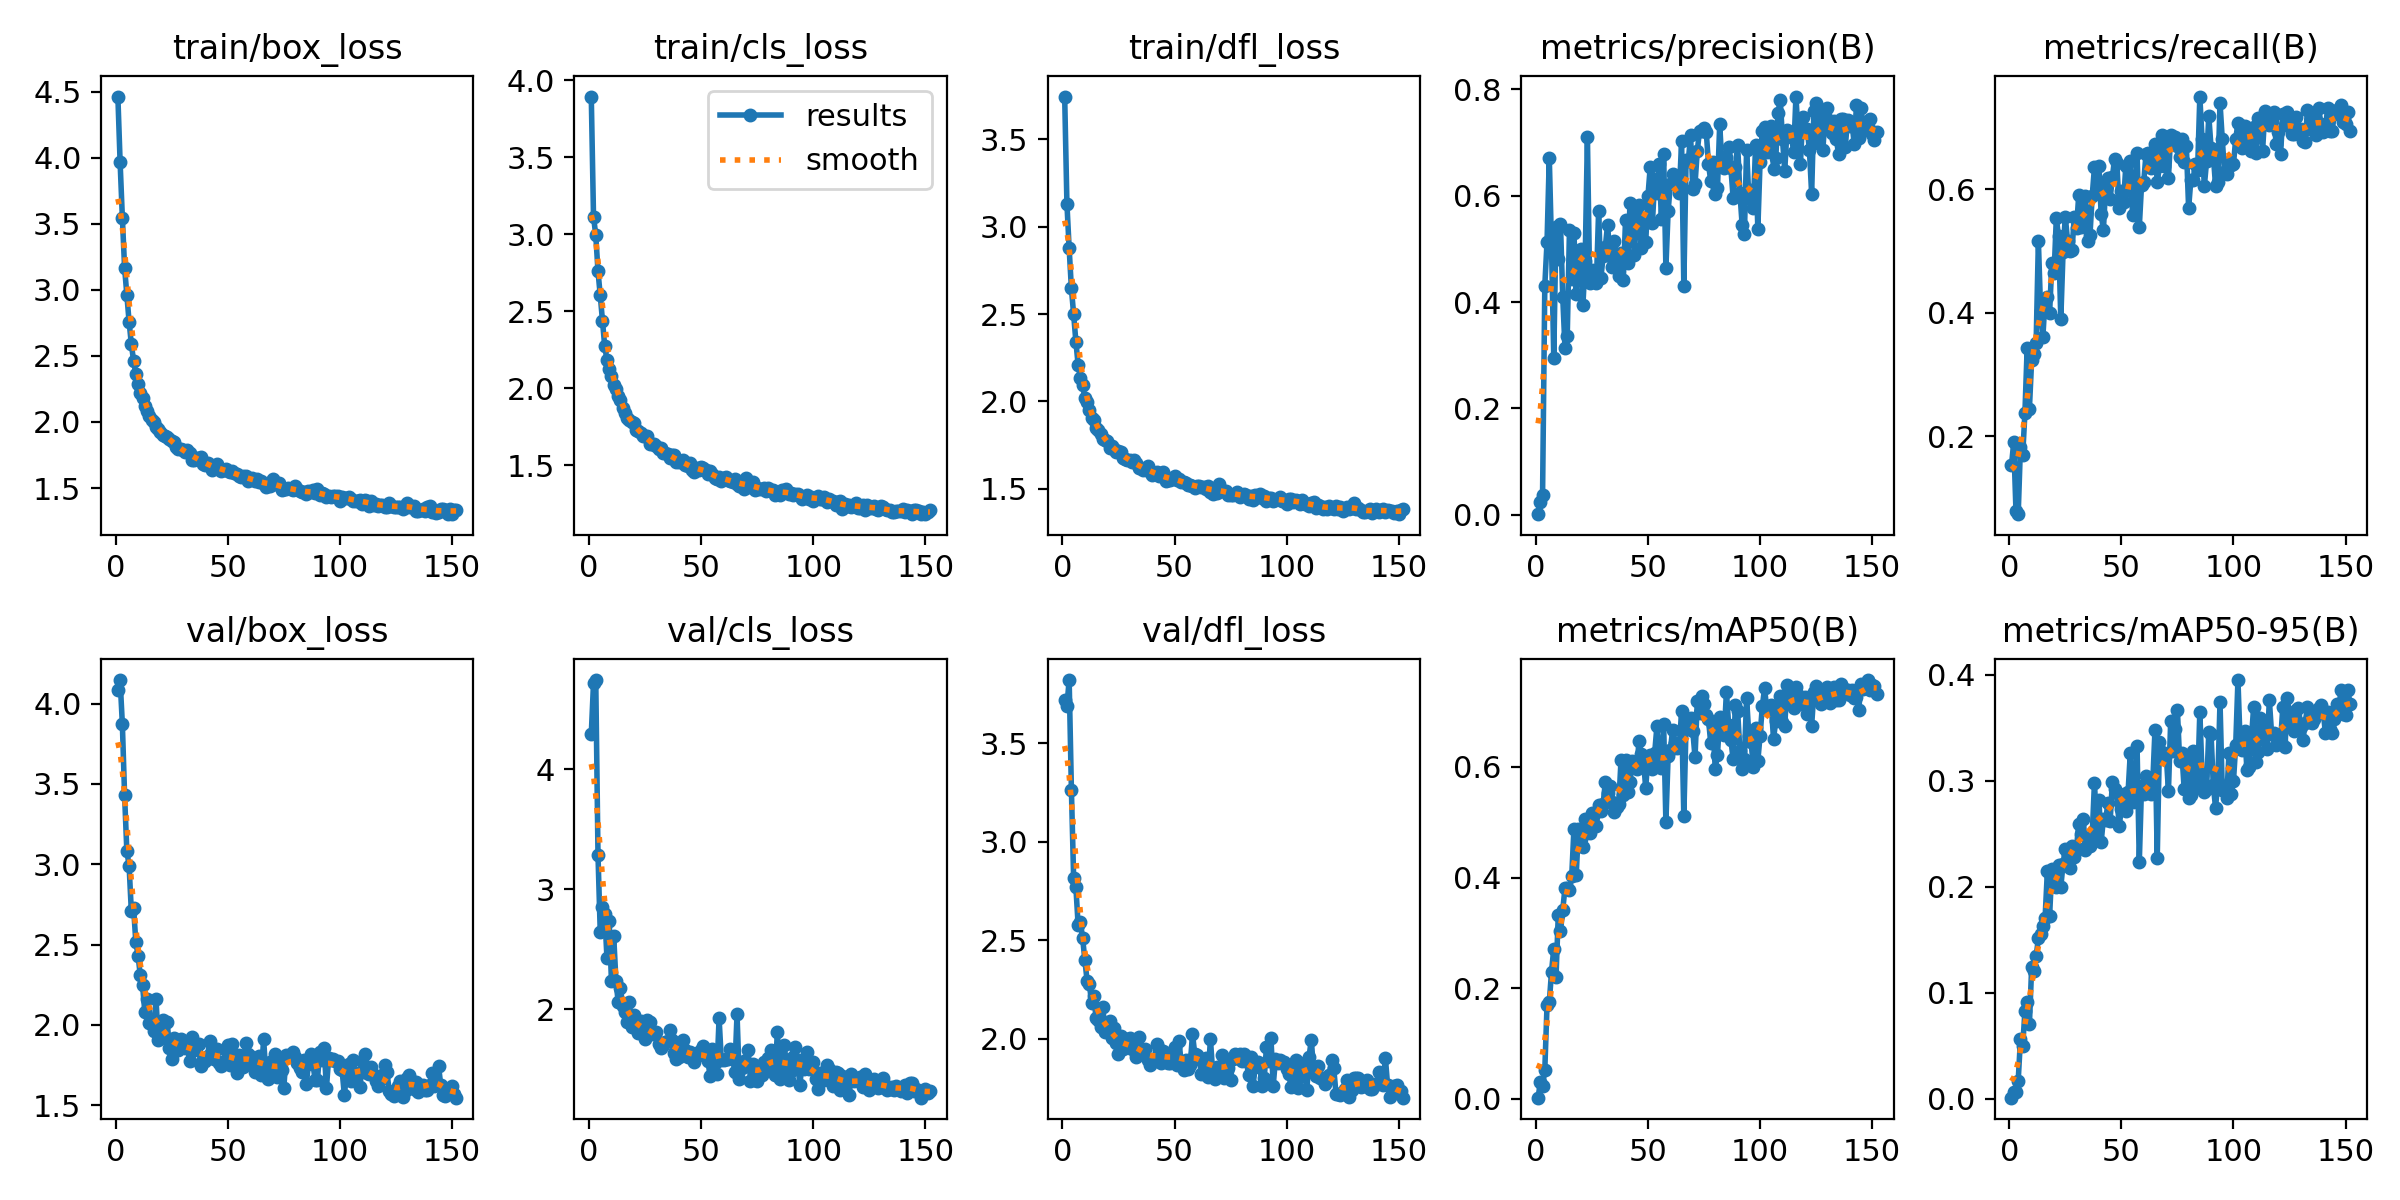

The table this chart was drawn from, first rows:
epoch, time, train/box_loss, train/cls_loss, train/dfl_loss, metrics/precision(B), metrics/recall(B), metrics/mAP50(B), metrics/mAP50-95(B), val/box_loss, val/cls_loss, val/dfl_loss, lr/pg0, lr/pg1, lr/pg2
1, 9.953, 4.463, 3.893, 3.746, 0.00111, 0.1527, 0.00184, 0.00095, 4.083, 4.291, 3.717, 0.003296, 0.003296, 0.07033
2, 18.53, 3.965, 3.114, 3.132, 0.02346, 0.1903, 0.02941, 0.00596, 4.147, 4.719, 3.689, 0.006597, 0.006597, 0.0403
3, 27.17, 3.547, 2.994, 2.876, 0.03651, 0.07937, 0.02261, 0.00594, 3.873, 4.743, 3.82, 0.009864, 0.009864, 0.01023
4, 34.4, 3.166, 2.759, 2.646, 0.431, 0.07389, 0.05208, 0.01694, 3.428, 3.285, 3.263, 0.009851, 0.009851, 0.009851
5, 41.26, 2.961, 2.602, 2.498, 0.5138, 0.183, 0.1697, 0.05611, 3.083, 2.644, 2.813, 0.009802, 0.009802, 0.009802
6, 49.04, 2.76, 2.436, 2.342, 0.6716, 0.1691, 0.1741, 0.04928, 2.992, 2.849, 2.768, 0.009753, 0.009753, 0.009753
7, 57.58, 2.591, 2.271, 2.209, 0.5048, 0.2381, 0.23, 0.08266, 2.709, 2.795, 2.577, 0.009703, 0.009703, 0.009703
8, 66.28, 2.464, 2.184, 2.136, 0.2947, 0.3437, 0.2712, 0.09084, 2.73, 2.428, 2.589, 0.009654, 0.009654, 0.009654
9, 74.85, 2.365, 2.126, 2.092, 0.5414, 0.2448, 0.22, 0.07022, 2.517, 2.738, 2.512, 0.009604, 0.009604, 0.009604
10, 83.65, 2.285, 2.079, 2.02, 0.4803, 0.3237, 0.3316, 0.1241, 2.432, 2.233, 2.397, 0.009555, 0.009555, 0.009555
11, 92.11, 2.221, 2.023, 1.995, 0.547, 0.3328, 0.3035, 0.1204, 2.308, 2.61, 2.294, 0.009505, 0.009505, 0.009505
12, 100.8, 2.178, 1.998, 1.949, 0.4088, 0.3517, 0.3411, 0.1344, 2.249, 2.24, 2.277, 0.009456, 0.009456, 0.009456
13, 109.3, 2.119, 1.946, 1.906, 0.3143, 0.5161, 0.3812, 0.1511, 2.083, 2.062, 2.183, 0.009406, 0.009406, 0.009406
14, 118.3, 2.083, 1.921, 1.892, 0.3353, 0.4023, 0.381, 0.1552, 2.163, 2.179, 2.215, 0.009357, 0.009357, 0.009357
15, 127, 2.046, 1.871, 1.846, 0.5358, 0.3607, 0.3769, 0.1632, 2.014, 2.028, 2.103, 0.009307, 0.009307, 0.009307
16, 135.6, 2.014, 1.835, 1.837, 0.4441, 0.4231, 0.4021, 0.1709, 2.038, 1.977, 2.093, 0.009258, 0.009258, 0.009258
17, 144.2, 2.003, 1.807, 1.815, 0.5294, 0.4248, 0.4884, 0.2144, 1.961, 1.896, 2.06, 0.009208, 0.009208, 0.009208
18, 152.7, 1.961, 1.793, 1.785, 0.4152, 0.3996, 0.404, 0.1723, 2.162, 2.06, 2.161, 0.009158, 0.009158, 0.009158
19, 161.3, 1.945, 1.782, 1.779, 0.4807, 0.4798, 0.4869, 0.2168, 1.907, 1.855, 2.033, 0.009109, 0.009109, 0.009109
20, 169.7, 1.928, 1.773, 1.774, 0.4999, 0.4638, 0.4705, 0.2141, 2.001, 1.955, 2.048, 0.009059, 0.009059, 0.009059
21, 178.1, 1.9, 1.728, 1.733, 0.3947, 0.5531, 0.4555, 0.2001, 2.028, 1.841, 2.09, 0.00901, 0.00901, 0.00901
22, 186.6, 1.895, 1.721, 1.742, 0.4774, 0.5239, 0.5057, 0.2202, 1.916, 1.8, 2.004, 0.00896, 0.00896, 0.00896
23, 195.2, 1.889, 1.706, 1.729, 0.711, 0.3896, 0.4819, 0.1996, 2.018, 1.906, 2.052, 0.008911, 0.008911, 0.008911
24, 203.7, 1.868, 1.691, 1.712, 0.4356, 0.498, 0.4804, 0.2216, 1.855, 1.821, 1.975, 0.008861, 0.008861, 0.008861
25, 212.5, 1.859, 1.689, 1.716, 0.4599, 0.5557, 0.5158, 0.2357, 1.787, 1.754, 1.92, 0.008812, 0.008812, 0.008812
26, 221, 1.85, 1.689, 1.708, 0.4577, 0.5168, 0.5158, 0.2307, 1.92, 1.909, 2.013, 0.008762, 0.008762, 0.008762
27, 229.5, 1.814, 1.635, 1.677, 0.4354, 0.4997, 0.493, 0.2178, 1.898, 1.897, 1.947, 0.008713, 0.008713, 0.008713
28, 238, 1.799, 1.635, 1.669, 0.5716, 0.5011, 0.5305, 0.2382, 1.845, 1.791, 1.959, 0.008663, 0.008663, 0.008663
29, 246.4, 1.793, 1.636, 1.666, 0.4446, 0.5555, 0.5197, 0.2276, 1.912, 1.811, 1.995, 0.008614, 0.008614, 0.008614
30, 254.8, 1.785, 1.625, 1.665, 0.4861, 0.5366, 0.533, 0.2369, 1.875, 1.808, 2.005, 0.008564, 0.008564, 0.008564
31, 263.2, 1.774, 1.604, 1.649, 0.5043, 0.5909, 0.5726, 0.2587, 1.855, 1.711, 1.944, 0.008515, 0.008515, 0.008515
32, 271.6, 1.791, 1.614, 1.666, 0.5458, 0.5394, 0.5527, 0.2497, 1.866, 1.68, 1.948, 0.008466, 0.008466, 0.008466
33, 280.4, 1.763, 1.582, 1.647, 0.4867, 0.5686, 0.566, 0.264, 1.776, 1.7, 1.906, 0.008416, 0.008416, 0.008416
34, 288.9, 1.714, 1.577, 1.621, 0.4653, 0.5886, 0.5367, 0.2349, 1.925, 1.724, 2.005, 0.008367, 0.008367, 0.008367
35, 297.1, 1.714, 1.57, 1.616, 0.5152, 0.5165, 0.518, 0.2403, 1.846, 1.733, 1.947, 0.008317, 0.008317, 0.008317
36, 306.1, 1.728, 1.544, 1.607, 0.4872, 0.5255, 0.5282, 0.2386, 1.858, 1.827, 1.935, 0.008268, 0.008268, 0.008268
37, 314.7, 1.727, 1.567, 1.614, 0.4481, 0.5887, 0.5335, 0.2482, 1.881, 1.745, 1.944, 0.008218, 0.008218, 0.008218
38, 323.4, 1.736, 1.566, 1.628, 0.4924, 0.6357, 0.6134, 0.298, 1.747, 1.636, 1.892, 0.008169, 0.008169, 0.008169
39, 331.5, 1.683, 1.518, 1.597, 0.4408, 0.6, 0.5499, 0.2569, 1.783, 1.585, 1.866, 0.008119, 0.008119, 0.008119
40, 340, 1.677, 1.518, 1.579, 0.5535, 0.6369, 0.6122, 0.2819, 1.774, 1.605, 1.881, 0.00807, 0.00807, 0.00807
41, 348.5, 1.691, 1.528, 1.592, 0.4737, 0.5595, 0.5551, 0.2422, 1.804, 1.686, 1.898, 0.00802, 0.00802, 0.00802
42, 357, 1.664, 1.533, 1.593, 0.5864, 0.5341, 0.5729, 0.2641, 1.903, 1.748, 1.972, 0.007971, 0.007971, 0.007971
43, 365.4, 1.637, 1.503, 1.57, 0.5388, 0.6049, 0.6112, 0.2627, 1.835, 1.663, 1.949, 0.007921, 0.007921, 0.007921
44, 373.9, 1.664, 1.495, 1.577, 0.4892, 0.6184, 0.6038, 0.2788, 1.789, 1.6, 1.874, 0.007872, 0.007872, 0.007872
45, 382.4, 1.684, 1.515, 1.594, 0.5784, 0.5847, 0.5955, 0.2616, 1.85, 1.647, 1.937, 0.007822, 0.007822, 0.007822
46, 390.8, 1.64, 1.471, 1.542, 0.5818, 0.6196, 0.6463, 0.299, 1.766, 1.597, 1.885, 0.007772, 0.007772, 0.007772
47, 399.5, 1.63, 1.456, 1.546, 0.5019, 0.6498, 0.6239, 0.2926, 1.742, 1.562, 1.874, 0.007723, 0.007723, 0.007723
48, 407.8, 1.636, 1.482, 1.551, 0.559, 0.6427, 0.6124, 0.288, 1.769, 1.634, 1.877, 0.007673, 0.007673, 0.007673
49, 416.3, 1.642, 1.471, 1.559, 0.5125, 0.569, 0.5619, 0.257, 1.853, 1.618, 1.929, 0.007624, 0.007624, 0.007624
50, 424.9, 1.632, 1.489, 1.571, 0.599, 0.5977, 0.6172, 0.2728, 1.874, 1.662, 1.957, 0.007574, 0.007574, 0.007574
51, 433.4, 1.621, 1.479, 1.548, 0.6535, 0.5802, 0.6209, 0.2875, 1.753, 1.691, 1.867, 0.007525, 0.007525, 0.007525
52, 441.8, 1.629, 1.467, 1.553, 0.5486, 0.6382, 0.5964, 0.2717, 1.881, 1.643, 1.985, 0.007476, 0.007476, 0.007476
53, 450.5, 1.612, 1.444, 1.539, 0.6309, 0.5984, 0.6252, 0.2891, 1.761, 1.572, 1.872, 0.007426, 0.007426, 0.007426
54, 459.1, 1.603, 1.461, 1.539, 0.6054, 0.645, 0.6735, 0.3263, 1.703, 1.442, 1.838, 0.007377, 0.007377, 0.007377
55, 467.6, 1.589, 1.444, 1.531, 0.6596, 0.5579, 0.6031, 0.2795, 1.815, 1.667, 1.892, 0.007327, 0.007327, 0.007327
56, 476.1, 1.585, 1.415, 1.521, 0.5564, 0.5812, 0.5975, 0.2932, 1.74, 1.555, 1.845, 0.007278, 0.007278, 0.007278
57, 484.6, 1.594, 1.411, 1.521, 0.6777, 0.6582, 0.6779, 0.333, 1.738, 1.465, 1.864, 0.007228, 0.007228, 0.007228
58, 493.4, 1.587, 1.421, 1.517, 0.4643, 0.5386, 0.5003, 0.223, 1.89, 1.926, 2.023, 0.007178, 0.007178, 0.007178
59, 501.6, 1.555, 1.396, 1.506, 0.571, 0.6068, 0.6199, 0.2949, 1.817, 1.577, 1.923, 0.007129, 0.007129, 0.007129
60, 510.1, 1.568, 1.419, 1.515, 0.6228, 0.6126, 0.6308, 0.2874, 1.809, 1.58, 1.914, 0.007079, 0.007079, 0.007079
... 92 more rows
